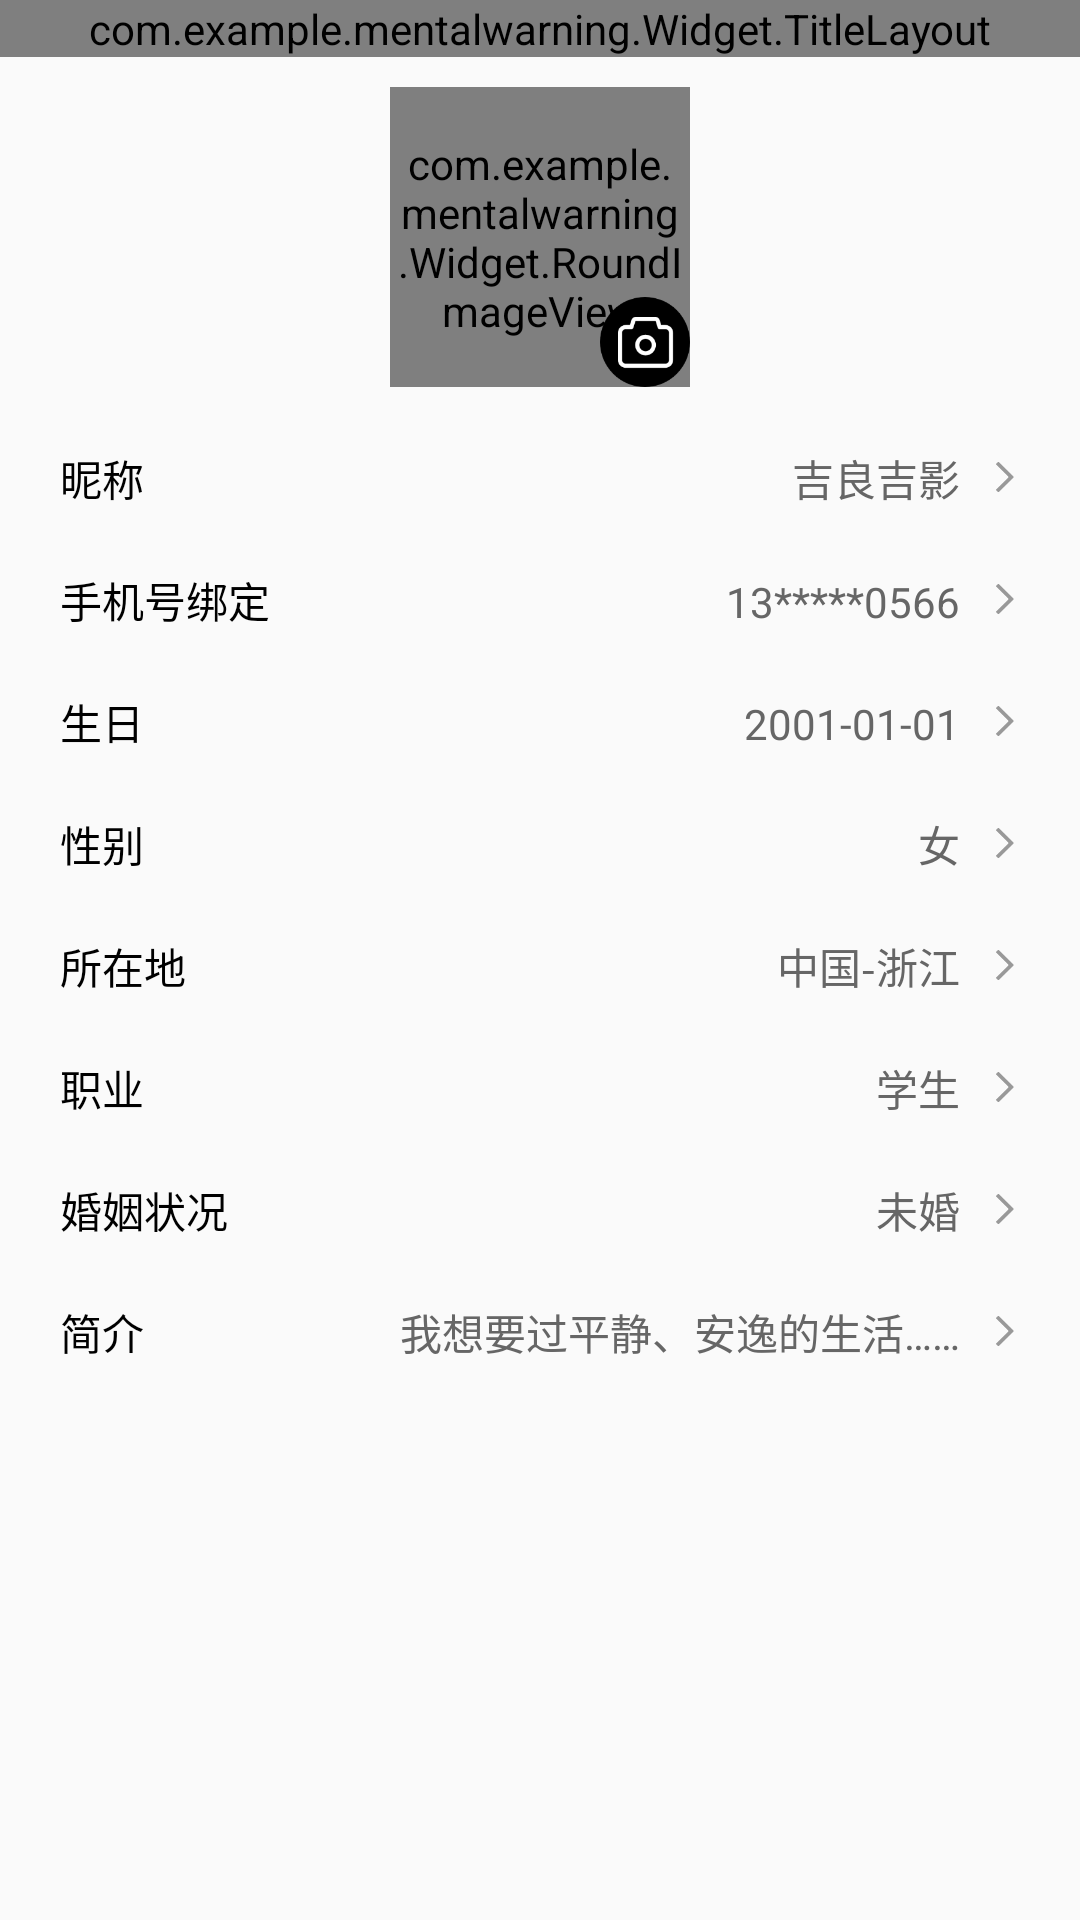

Layout XML and referenced resources for this Android screen:
<!-- AndroidManifest.xml: application theme Theme.MentalWarning -->
<!-- res/layout/activity_personal.xml -->
<?xml version="1.0" encoding="utf-8"?>
<LinearLayout
    xmlns:android="http://schemas.android.com/apk/res/android"
    xmlns:app="http://schemas.android.com/apk/res-auto"
    xmlns:tools="http://schemas.android.com/tools"
    android:layout_width="match_parent"
    android:layout_height="match_parent"
    android:orientation="vertical"
    tools:context=".My.PersonalActivity">

    <com.example.mentalwarning.Widget.TitleLayout
        android:id="@+id/per_tit"
        android:layout_width="match_parent"
        android:layout_height="wrap_content"/>

    <RelativeLayout
        android:layout_width="match_parent"
        android:layout_height="wrap_content"
        android:layout_marginTop="10dp"
        android:layout_marginBottom="10dp">
        <com.example.mentalwarning.Widget.RoundImageView
            android:id="@+id/per_riv_icon"
            android:layout_width="100dp"
            android:layout_height="100dp"
            android:src="@mipmap/me"
            android:layout_centerHorizontal="true"/>

        <ImageView
            android:layout_width="30dp"
            android:layout_height="30dp"
            android:src="@mipmap/camera"
            android:layout_alignBottom="@id/per_riv_icon"
            android:layout_alignRight="@id/per_riv_icon"/>
    </RelativeLayout>


    <LinearLayout
        android:layout_width="match_parent"
        android:layout_height="wrap_content"
        android:paddingLeft="20dp"
        android:paddingRight="20dp"
        android:paddingTop="10dp"
        android:paddingBottom="10dp"
        android:orientation="horizontal">
        <TextView
            android:layout_width="match_parent"
            android:layout_height="wrap_content"
            android:layout_weight="1"
            android:text="昵称"
            android:textColor="#000"
            android:textSize="14sp"/>
        <TextView
            android:layout_width="wrap_content"
            android:layout_height="wrap_content"
            android:layout_marginRight="10dp"
            android:text="吉良吉影"
            android:textColor="#666666"
            android:textSize="14sp"/>
        <ImageView
            android:layout_width="10dp"
            android:layout_height="10dp"
            android:layout_marginTop="5dp"
            android:src="@mipmap/next"/>
    </LinearLayout>


    <LinearLayout
        android:layout_width="match_parent"
        android:layout_height="wrap_content"
        android:paddingLeft="20dp"
        android:paddingRight="20dp"
        android:paddingTop="10dp"
        android:paddingBottom="10dp"
        android:orientation="horizontal">
        <TextView
            android:layout_width="match_parent"
            android:layout_height="wrap_content"
            android:layout_weight="1"
            android:text="手机号绑定"
            android:textColor="#000"
            android:textSize="14sp"/>
        <TextView
            android:layout_width="wrap_content"
            android:layout_height="wrap_content"
            android:layout_marginRight="10dp"
            android:text="13*****0566"
            android:textColor="#666666"
            android:textSize="14sp"/>
        <ImageView
            android:layout_width="10dp"
            android:layout_height="10dp"
            android:layout_marginTop="5dp"
            android:src="@mipmap/next"/>
    </LinearLayout>


    <LinearLayout
        android:layout_width="match_parent"
        android:layout_height="wrap_content"
        android:paddingLeft="20dp"
        android:paddingRight="20dp"
        android:paddingTop="10dp"
        android:paddingBottom="10dp"
        android:orientation="horizontal">
        <TextView
            android:layout_width="match_parent"
            android:layout_height="wrap_content"
            android:layout_weight="1"
            android:text="生日"
            android:textColor="#000"
            android:textSize="14sp"/>
        <TextView
            android:layout_width="wrap_content"
            android:layout_height="wrap_content"
            android:layout_marginRight="10dp"
            android:text="2001-01-01"
            android:textColor="#666666"
            android:textSize="14sp"/>
        <ImageView
            android:layout_width="10dp"
            android:layout_height="10dp"
            android:layout_marginTop="5dp"
            android:src="@mipmap/next"/>
    </LinearLayout>

    <LinearLayout
        android:layout_width="match_parent"
        android:layout_height="wrap_content"
        android:paddingLeft="20dp"
        android:paddingRight="20dp"
        android:paddingTop="10dp"
        android:paddingBottom="10dp"
        android:orientation="horizontal">
        <TextView
            android:layout_width="match_parent"
            android:layout_height="wrap_content"
            android:layout_weight="1"
            android:text="性别"
            android:textColor="#000"
            android:textSize="14sp"/>
        <TextView
            android:layout_width="wrap_content"
            android:layout_height="wrap_content"
            android:layout_marginRight="10dp"
            android:text="女"
            android:textColor="#666666"
            android:textSize="14sp"/>
        <ImageView
            android:layout_width="10dp"
            android:layout_height="10dp"
            android:layout_marginTop="5dp"
            android:src="@mipmap/next"/>
    </LinearLayout>

    <LinearLayout
        android:layout_width="match_parent"
        android:layout_height="wrap_content"
        android:paddingLeft="20dp"
        android:paddingRight="20dp"
        android:paddingTop="10dp"
        android:paddingBottom="10dp"
        android:orientation="horizontal">
        <TextView
            android:layout_width="match_parent"
            android:layout_height="wrap_content"
            android:layout_weight="1"
            android:text="所在地"
            android:textColor="#000"
            android:textSize="14sp"/>
        <TextView
            android:layout_width="wrap_content"
            android:layout_height="wrap_content"
            android:layout_marginRight="10dp"
            android:text="中国-浙江"
            android:textColor="#666666"
            android:textSize="14sp"/>
        <ImageView
            android:layout_width="10dp"
            android:layout_height="10dp"
            android:layout_marginTop="5dp"
            android:src="@mipmap/next"/>
    </LinearLayout>

    <LinearLayout
        android:layout_width="match_parent"
        android:layout_height="wrap_content"
        android:paddingLeft="20dp"
        android:paddingRight="20dp"
        android:paddingTop="10dp"
        android:paddingBottom="10dp"
        android:orientation="horizontal">
        <TextView
            android:layout_width="match_parent"
            android:layout_height="wrap_content"
            android:layout_weight="1"
            android:text="职业"
            android:textColor="#000"
            android:textSize="14sp"/>
        <TextView
            android:layout_width="wrap_content"
            android:layout_height="wrap_content"
            android:layout_marginRight="10dp"
            android:text="学生"
            android:textColor="#666666"
            android:textSize="14sp"/>
        <ImageView
            android:layout_width="10dp"
            android:layout_height="10dp"
            android:layout_marginTop="5dp"
            android:src="@mipmap/next"/>
    </LinearLayout>

    <LinearLayout
        android:layout_width="match_parent"
        android:layout_height="wrap_content"
        android:paddingLeft="20dp"
        android:paddingRight="20dp"
        android:paddingTop="10dp"
        android:paddingBottom="10dp"
        android:orientation="horizontal">
        <TextView
            android:layout_width="match_parent"
            android:layout_height="wrap_content"
            android:layout_weight="1"
            android:text="婚姻状况"
            android:textColor="#000"
            android:textSize="14sp"/>
        <TextView
            android:layout_width="wrap_content"
            android:layout_height="wrap_content"
            android:layout_marginRight="10dp"
            android:text="未婚"
            android:textColor="#666666"
            android:textSize="14sp"/>
        <ImageView
            android:layout_width="10dp"
            android:layout_height="10dp"
            android:layout_marginTop="5dp"
            android:src="@mipmap/next"/>
    </LinearLayout>

    <LinearLayout
        android:layout_width="match_parent"
        android:layout_height="wrap_content"
        android:paddingLeft="20dp"
        android:paddingRight="20dp"
        android:paddingTop="10dp"
        android:paddingBottom="10dp"
        android:orientation="horizontal">
        <TextView
            android:layout_width="match_parent"
            android:layout_height="wrap_content"
            android:layout_weight="1"
            android:text="简介"
            android:textColor="#000"
            android:textSize="14sp"/>
        <TextView
            android:layout_width="wrap_content"
            android:layout_height="wrap_content"
            android:layout_marginRight="10dp"
            android:text="我想要过平静、安逸的生活……"
            android:textColor="#666666"
            android:textSize="14sp"/>
        <ImageView
            android:layout_width="10dp"
            android:layout_height="10dp"
            android:layout_marginTop="5dp"
            android:src="@mipmap/next"/>
    </LinearLayout>

</LinearLayout>
<!-- resources referenced by this layout -->
<resources>
  <!-- mipmap camera: png bitmap (mipmap-xxhdpi, 6363 bytes) -->
  <!-- mipmap me: png bitmap (mipmap-xxhdpi, 15291 bytes) -->
  <!-- mipmap next: png bitmap (mipmap-xxhdpi, 1888 bytes) -->
  <style name="Theme.MentalWarning" parent="Theme.MaterialComponents.DayNight.DarkActionBar.Bridge">
          
          <item name="colorPrimary">@color/purple_500</item>
          <item name="colorPrimaryVariant">@color/purple_700</item>
          <item name="colorOnPrimary">@color/white</item>
          
          <item name="colorSecondary">@color/teal_200</item>
          <item name="colorSecondaryVariant">@color/teal_700</item>
          <item name="colorOnSecondary">@color/black</item>
          
          <item name="android:statusBarColor" tools:targetApi="l">?attr/colorPrimaryVariant</item>
          
      </style>
  <!-- not gathered from this repository: default colours our renderer supplied (Android Studio template values) -->
  <color name="purple_500">#FF6200EE</color>
  <color name="purple_700">#FF3700B3</color>
  <color name="teal_200">#FF03DAC5</color>
  <color name="teal_700">#FF018786</color>
  <color name="black">#FF000000</color>
  <color name="white">#FFFFFFFF</color>
</resources>
